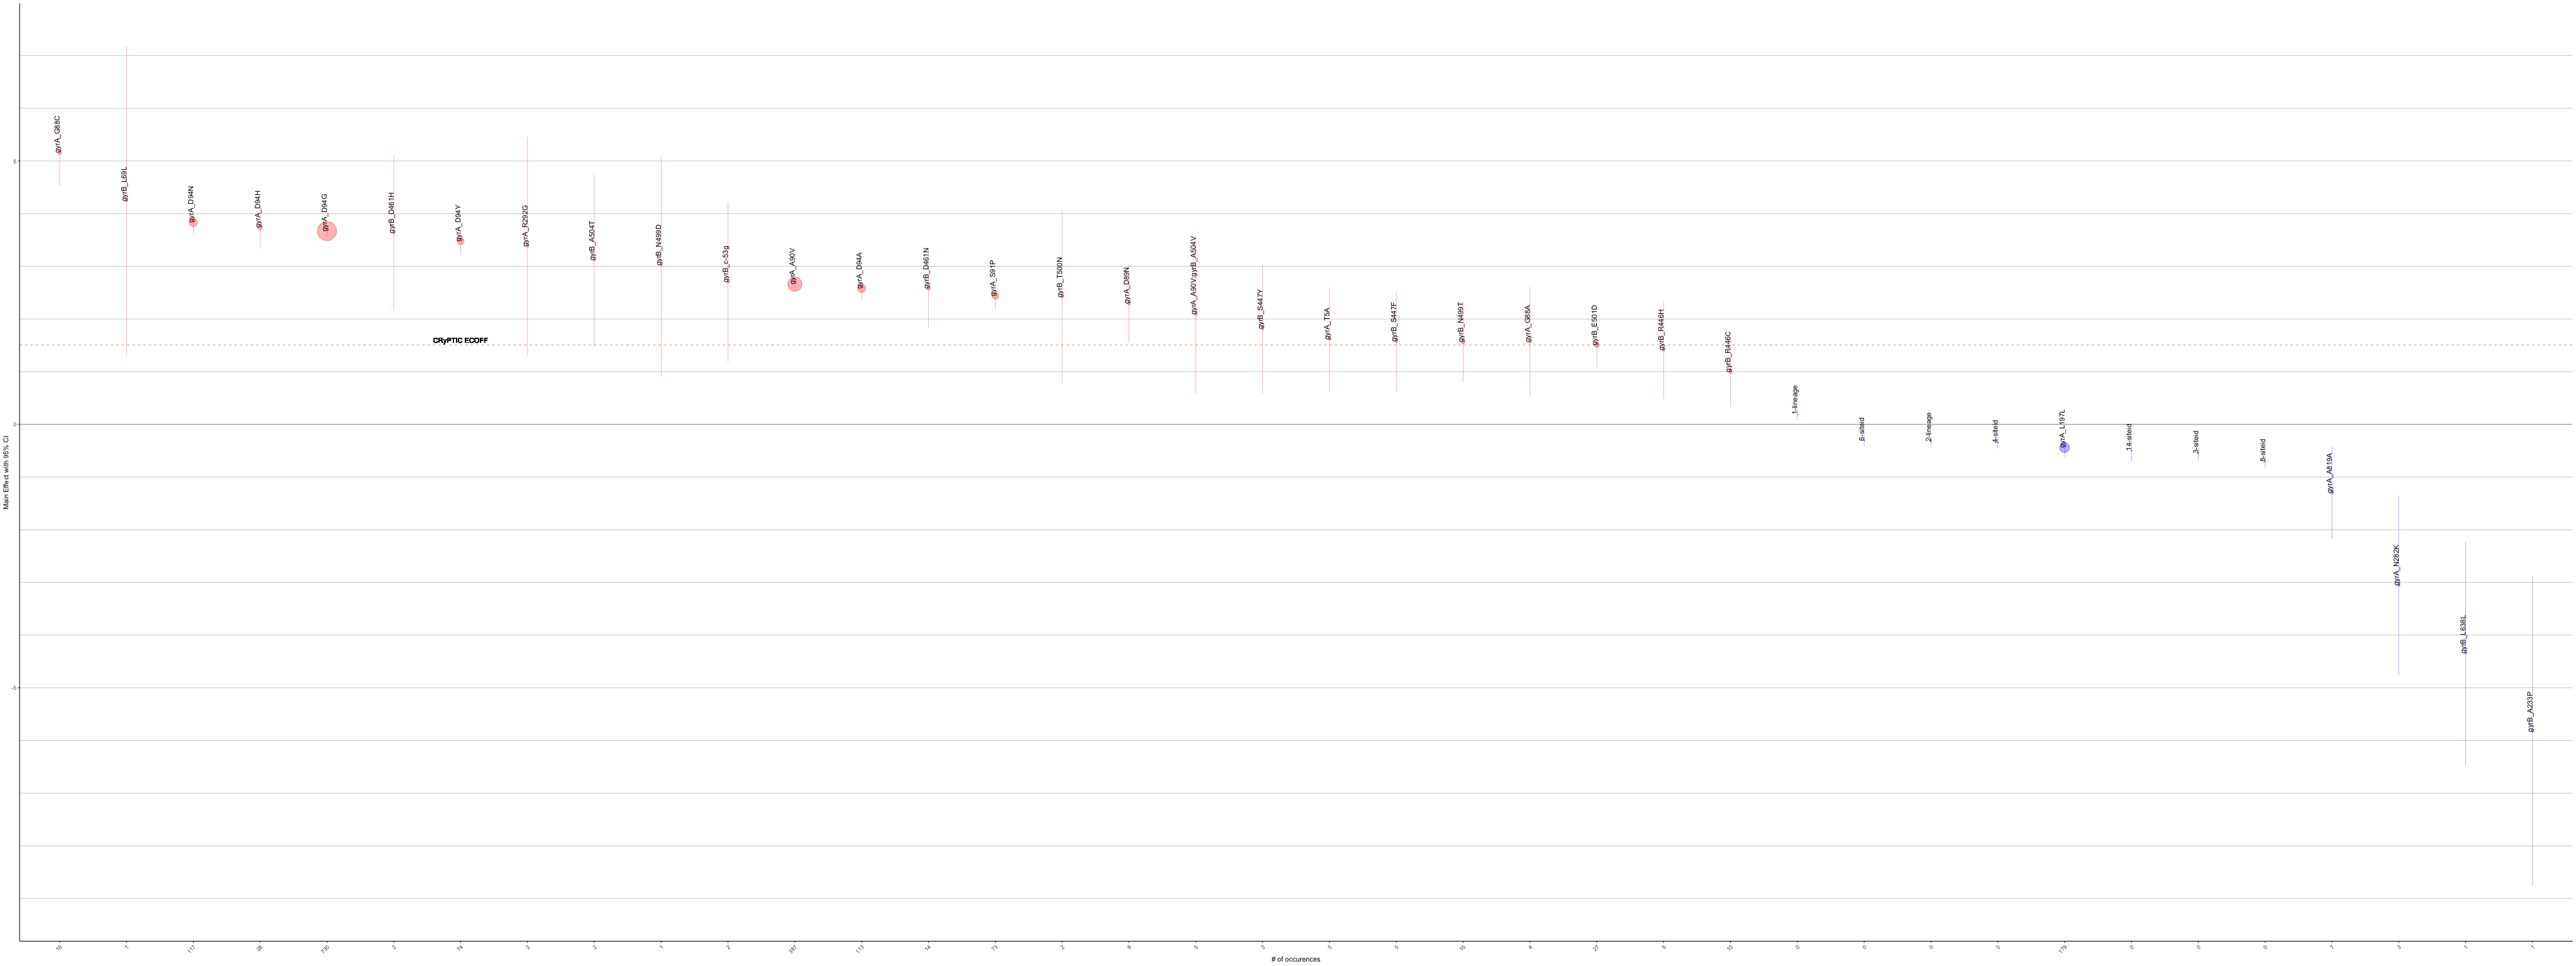

Data behind this chart, as committed beside it:
MUTS, GENE, POSITION, COEF, SE, Z, P, COUNTS, corrected_se, other_se, ci_hi, ci_lo, BH_PVAL
_cons, DRUG, 16, -1.507, 0.05291, -28.49, 0, 0, 0.1037, 0.001857, -1.404, -1.611, 0
ns[cluster100]), DRUG, 17, 0.03358, 0.006312, 5.319, 1.04e-07, 0, 0.01237, 0.001187, 0.04595, 0.0212, 3.06222222222222e-07
og2mic), DRUG, 18, 1.038, 0.018, 57.69, 0, 0, 0.03528, 0.0003121, 1.074, 1.003, 0
gyrA_T5A, gyrA, 5, 1.615, 0.5037, 3.207, 0.00134, 5, 0.9873, 0.1571, 2.603, 0.6282, 0.002265
gyrA_G88C, gyrA, 88, 5.157, 0.3225, 15.99, 0, 16, 0.6321, 0.02016, 5.789, 4.525, 0
gyrA_G88A, gyrA, 88, 1.565, 0.5329, 2.937, 0.003313, 4, 1.044, 0.1814, 2.609, 0.5207, 0.005017
gyrA_D89N, gyrA, 89, 2.293, 0.379, 6.05, 1.45e-09, 8, 0.7428, 0.06264, 3.036, 1.55, 4.803125e-09
gyrA_A90V, gyrA, 90, 2.66, 0.06352, 41.87, 0, 387, 0.1245, 0.001517, 2.784, 2.535, 0
gyrA_A90V:gyrB_A504V, gyrA, 90, 2.087, 0.7658, 2.725, 0.006434, 5, 1.501, 0.281, 3.588, 0.5857, 0.008318
gyrA_A90V:gyrA_L197L, gyrA, 90, 0.4088, 0.4925, 0.8302, 0.4064, 5, 0.9652, 0.5932, 1.374, -0.5564, 0.4583
gyrA_A90V:gyrA_D94G, gyrA, 90, 0.2535, 0.5613, 0.4517, 0.6515, 7, 1.1, 1.243, 1.354, -0.8466, 0.6906
gyrA_A90V:gyrB_D461N, gyrA, 90, 0.0577, 0.6619, 0.08718, 0.9305, 6, 1.297, 7.592, 1.355, -1.24, 0.9305
gyrA_A90V:gyrA_D94A, gyrA, 90, -0.6088, 0.305, -1.996, 0.04592, 17, 0.5978, 0.1528, -0.01101, -1.207, 0.05757
gyrA_S91P, gyrA, 91, 2.439, 0.1296, 18.83, 0, 73, 0.254, 0.006883, 2.693, 2.185, 0
gyrA_D94N, gyrA, 94, 3.832, 0.1042, 36.79, 0, 117, 0.2042, 0.002832, 4.036, 3.628, 0
gyrA_D94H, gyrA, 94, 3.74, 0.2066, 18.1, 0, 28, 0.405, 0.01141, 4.145, 3.335, 0
gyrA_D94G, gyrA, 94, 3.668, 0.05052, 72.61, 0, 730, 0.09901, 0.0006957, 3.767, 3.569, 0
gyrA_D94Y, gyrA, 94, 3.476, 0.1294, 26.87, 0, 74, 0.2536, 0.004815, 3.729, 3.222, 0
gyrA_D94A, gyrA, 94, 2.579, 0.1148, 22.46, 0, 113, 0.2251, 0.005114, 2.804, 2.354, 0
gyrA_D94G:gyrB_N499T, gyrA, 94, -0.5941, 0.5812, -1.022, 0.3067, 7, 1.139, 0.5686, 0.545, -1.733, 0.3612
gyrA_L197L, gyrA, 197, -0.4396, 0.09155, -4.802, 1.57e-06, 179, 0.1794, 0.01906, -0.2602, -0.619, 4.01285714285714e-06
gyrA_N282K, gyrA, 282, -3.053, 0.8692, -3.512, 0.0004446, 3, 1.704, 0.2475, -1.349, -4.756, 0.0008518
gyrA_R292G, gyrA, 292, 3.383, 1.057, 3.201, 0.001368, 2, 2.071, 0.3301, 5.455, 1.312, 0.002265
gyrA_A819A, gyrA, 819, -1.296, 0.4433, -2.923, 0.003464, 7, 0.8689, 0.1516, -0.427, -2.165, 0.0051
gyrB_c-53g, gyrB, -53, 2.698, 0.7689, 3.509, 0.00045, 2, 1.507, 0.2191, 4.205, 1.191, 0.0008518
gyrB_L69L, gyrB, 69, 4.239, 1.5, 2.825, 0.004722, 1, 2.941, 0.531, 7.18, 1.298, 0.006417
gyrB_A233P, gyrB, 233, -5.829, 1.5, -3.886, 0.0001017, 1, 2.939, 0.3859, -2.889, -8.768, 0.0002156
gyrB_R446H, gyrB, 446, 1.412, 0.4758, 2.967, 0.003008, 5, 0.9326, 0.1604, 2.344, 0.4791, 0.004831
gyrB_R446C, gyrB, 446, 0.9986, 0.3394, 2.942, 0.003257, 10, 0.6652, 0.1154, 1.664, 0.3334, 0.005017
gyrB_S447Y, gyrB, 447, 1.813, 0.6222, 2.914, 0.003568, 3, 1.22, 0.2135, 3.033, 0.5936, 0.005111
gyrB_S447F, gyrB, 447, 1.577, 0.488, 3.231, 0.001233, 5, 0.9564, 0.151, 2.533, 0.6203, 0.002178
gyrB_D461H, gyrB, 461, 3.634, 0.7572, 4.799, 1.59e-06, 2, 1.484, 0.1578, 5.119, 2.15, 4.01285714285714e-06
gyrB_D461N, gyrB, 461, 2.579, 0.3809, 6.77, 1.28e-11, 14, 0.7466, 0.05626, 3.325, 1.832, 4.52266666666667e-11
gyrB_N499D, gyrB, 499, 3.019, 1.074, 2.81, 0.00495, 1, 2.105, 0.3822, 5.124, 0.9133, 0.006559
gyrB_N499T, gyrB, 499, 1.565, 0.39, 4.014, 5.97e-05, 15, 0.7644, 0.09716, 2.33, 0.8011, 0.0001338
gyrB_T500N, gyrB, 500, 2.416, 0.8432, 2.865, 0.004172, 2, 1.653, 0.2943, 4.068, 0.7629, 0.005819
gyrB_E501D, gyrB, 501, 1.504, 0.2132, 7.055, 1.73e-12, 27, 0.4179, 0.03023, 1.922, 1.086, 6.54928571428571e-12
gyrB_A504T, gyrB, 504, 3.115, 0.8305, 3.751, 0.0001763, 2, 1.628, 0.2214, 4.743, 1.487, 0.0003594
gyrB_A504V, gyrB, 504, 0.1913, 0.5456, 0.3506, 0.7259, 9, 1.069, 1.556, 1.261, -0.878, 0.7543
gyrB_L638L, gyrB, 638, -4.346, 1.084, -4.01, 6.06e-05, 1, 2.124, 0.2702, -2.222, -6.47, 0.0001338
1.lineage, LINEAGE, 1, 0.1911, 0.05568, 3.432, 0.0005985, 0, 0.1091, 0.01622, 0.3003, 0.08198, 0.001094
2.lineage, LINEAGE, 2, -0.3226, 0.04066, -7.934, 2.22e-15, 0, 0.0797, 0.005125, -0.2429, -0.4023, 9.05076923076923e-15
3.lineage, LINEAGE, 3, -0.04001, 0.05019, -0.7971, 0.4254, 0, 0.09838, 0.06297, 0.05837, -0.1384, 0.4697
6.lineage, LINEAGE, 5, -0.7203, 0.6261, -1.15, 0.25, 0, 1.227, 0.5443, 0.5069, -1.947, 0.3011
3.siteid, SITEID, 7, -0.5515, 0.06083, -9.067, 0, 0, 0.1192, 0.006709, -0.4323, -0.6708, 0
4.siteid, SITEID, 8, -0.3443, 0.0591, -5.826, 5.67e-09, 0, 0.1158, 0.01014, -0.2285, -0.4601, 1.76770588235294e-08
5.siteid, SITEID, 9, -0.1183, 0.05947, -1.989, 0.04671, 0, 0.1166, 0.0299, -0.001721, -0.2348, 0.05757
6.siteid, SITEID, 10, -0.3025, 0.0625, -4.84, 1.3e-06, 0, 0.1225, 0.01291, -0.18, -0.425, 3.62631578947368e-06
8.siteid, SITEID, 11, -0.706, 0.0603, -11.71, 0, 0, 0.1182, 0.005151, -0.5878, -0.8242, 0
10.siteid, SITEID, 12, -0.02956, 0.06263, -0.4721, 0.6369, 0, 0.1227, 0.1327, 0.09318, -0.1523, 0.6889
11.siteid, SITEID, 13, -0.1797, 0.5454, -0.3296, 0.7417, 0, 1.069, 1.655, 0.8892, -1.249, 0.756
14.siteid, SITEID, 14, -0.4959, 0.1036, -4.785, 1.71e-06, 0, 0.2031, 0.02166, -0.2927, -0.699, 4.11954545454545e-06
20.siteid, SITEID, 15, 0.08277, 0.09512, 0.8702, 0.3842, 0, 0.1864, 0.1093, 0.2692, -0.1037, 0.4427
